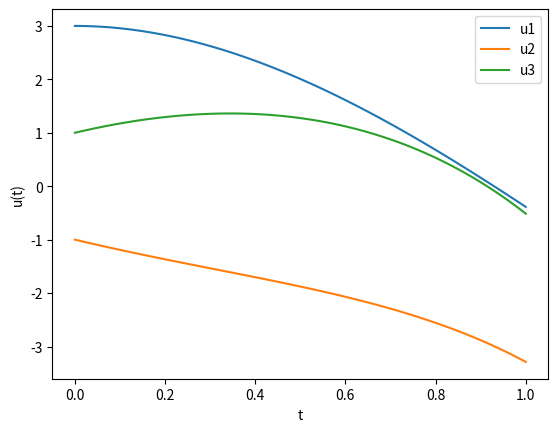

Write Python code to recreate this figure.
import numpy as np
import matplotlib.pyplot as plt
'''
u1′= u1 + 2u2 − 2u3 + e^−t
u2′= u2 + u3 − 2e^-t
u3′= u1 + 2u2 + e^-t
'''
def f(t,u):
    k=np.exp(-t)
    return [u[0]+2*u[1]-2*u[2]+k,u[1]+u[2]-2*k,u[0]+2*u[1]+k]

a=0
b=1
n=100
h=(b-a)/n
t=np.linspace(a,b,n+1)
iv=[3,-1,1] # initial values 
o=3  

def rk4(t,f):
    i=1
    u=np.zeros((n+1,o))
    u[0,:]=iv
    while i<=n:
        k1=f(t[i-1],u[i-1,:])
        k1[:]=[t*h*0.5 for t in k1]
        k2=f(t[i-1]+h/2,u[i-1,:]+k1)
        k2[:]=[t*h*0.5 for t in k2]
        k3=f(t[i-1]+h/2,u[i-1,:]+k2)
        k3[:]=[t*h for t in k3]
        k4=f(t[i-1]+h/2,u[i-1,:]+k3)
        k1[:]=[t/3 for t in k1]
        k2[:]=[t*2/3 for t in k2]
        k3[:]=[t/3 for t in k3]
        k4[:]=[t*h/6 for t in k4]
        u[i,:]=u[i-1,:]+k1+k2+k3+k4
        i+=1
    return u

y=rk4(t,f)
plt.plot(t,y[:,0], label='u1')
plt.plot(t,y[:,1], label='u2')
plt.plot(t,y[:,2], label='u3')
plt.xlabel('t')
plt.ylabel('u(t)')
plt.legend()
plt.show()
